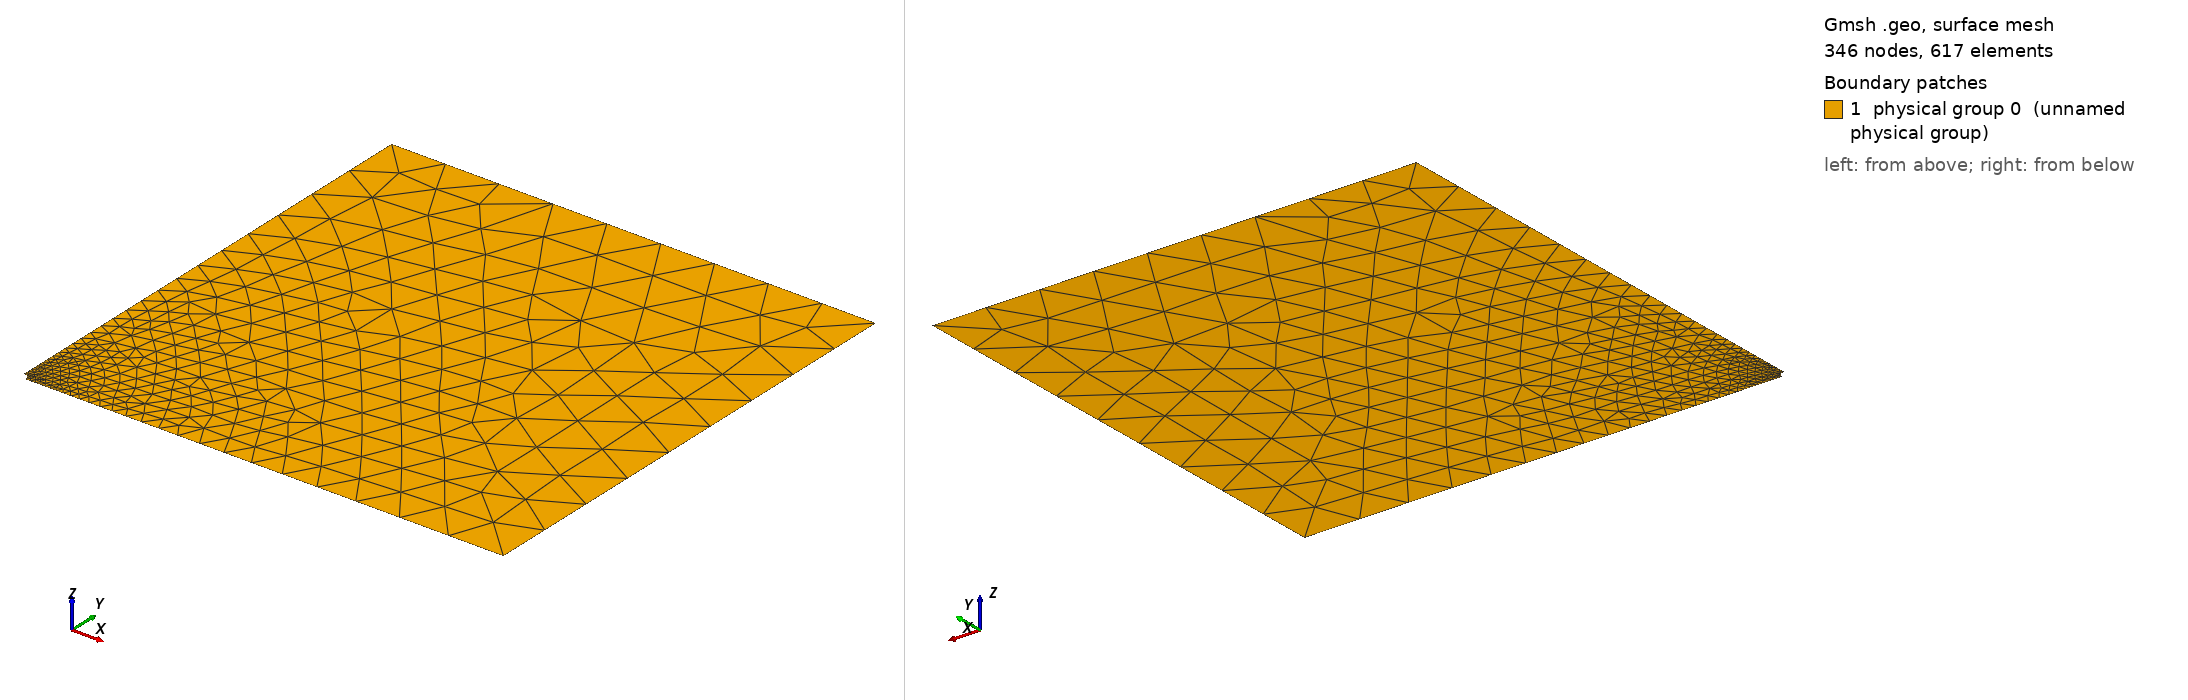

Gmsh geometry script, surface-meshed: 346 nodes, 617 surface elements. Boundary patches (legend numbers): 1 physical group 0 (unnamed physical group). Left view from above one corner, right view from below the opposite corner. Legend entries are the model's physical surfaces. The drawing asked Gmsh for element sizes between 1% and 20% of the model's largest extent; the script's own settings can give other sizes.

=== geometry.geo (drawn) ===
fine = 0.1;
coarse = 2.0;

Point(1) = {0.216, 0.0, 0.0, fine};
Point(2) = {16.2, 0.0, 0.0, coarse};
Point(3) = {16.2, 16.2, 0.0, coarse};
Point(4) = {0.0, 16.2, 0.0, coarse};
Point(5) = {0.0, 0.216, 0.0, fine};
Point(6) = {0.0, 0.0, 0.0, fine};

Line(12) = {1,2};
Line(23) = {2,3};
Line(34) = {3,4};
Line(45) = {4,5};
Circle(561) = {5,6,1};

Line Loop(1) = {12,23,34,45,561};
Plane Surface(1) = 1;

// Interface
Physical Line(1) = {561};

// Outer
Physical Surface(0) = {1};
